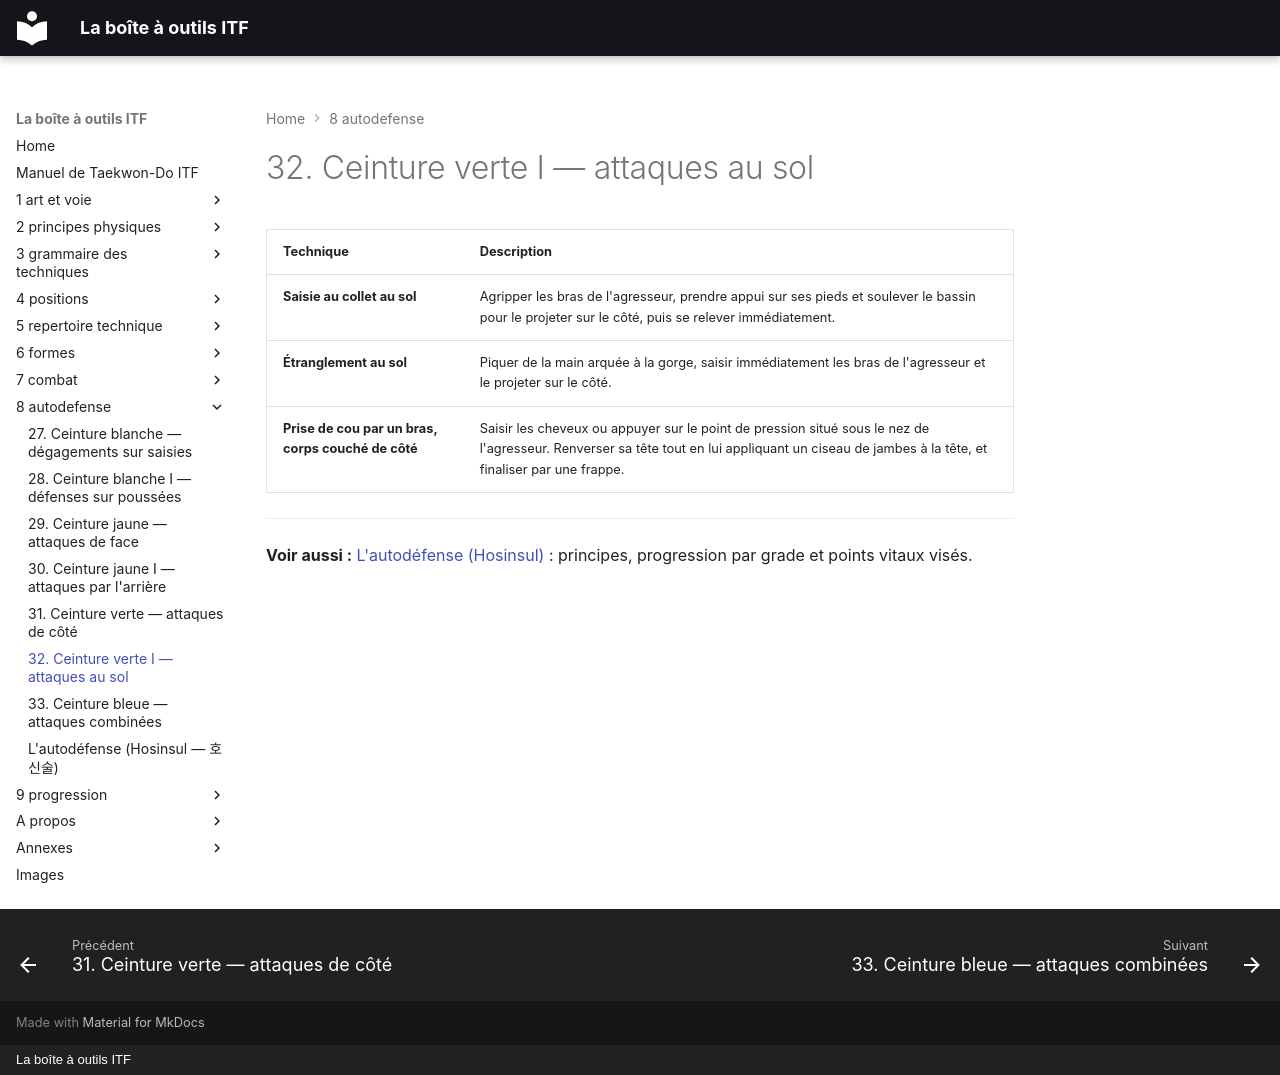

repository: yvmori1/La-boite-outils-ITF · page: 8-autodefense/32-ceinture-verte-i-attaques-au-sol/index.html · generator: mkdocs · copyright: La boîte à outils ITF

# 32. Ceinture verte I — attaques au sol

| Technique | Description |
| --- | --- |
| **Saisie au collet au sol** | Agripper les bras de l'agresseur, prendre appui sur ses pieds et soulever le bassin pour le projeter sur le côté, puis se relever immédiatement. |
| **Étranglement au sol** | Piquer de la main arquée à la gorge, saisir immédiatement les bras de l'agresseur et le projeter sur le côté. |
| **Prise de cou par un bras, corps couché de côté** | Saisir les cheveux ou appuyer sur le point de pression situé sous le nez de l'agresseur. Renverser sa tête tout en lui appliquant un ciseau de jambes à la tête, et finaliser par une frappe. |

---

**Voir aussi :** [L'autodéfense (Hosinsul)](autodefense.md) : principes, progression par grade et points vitaux visés.
